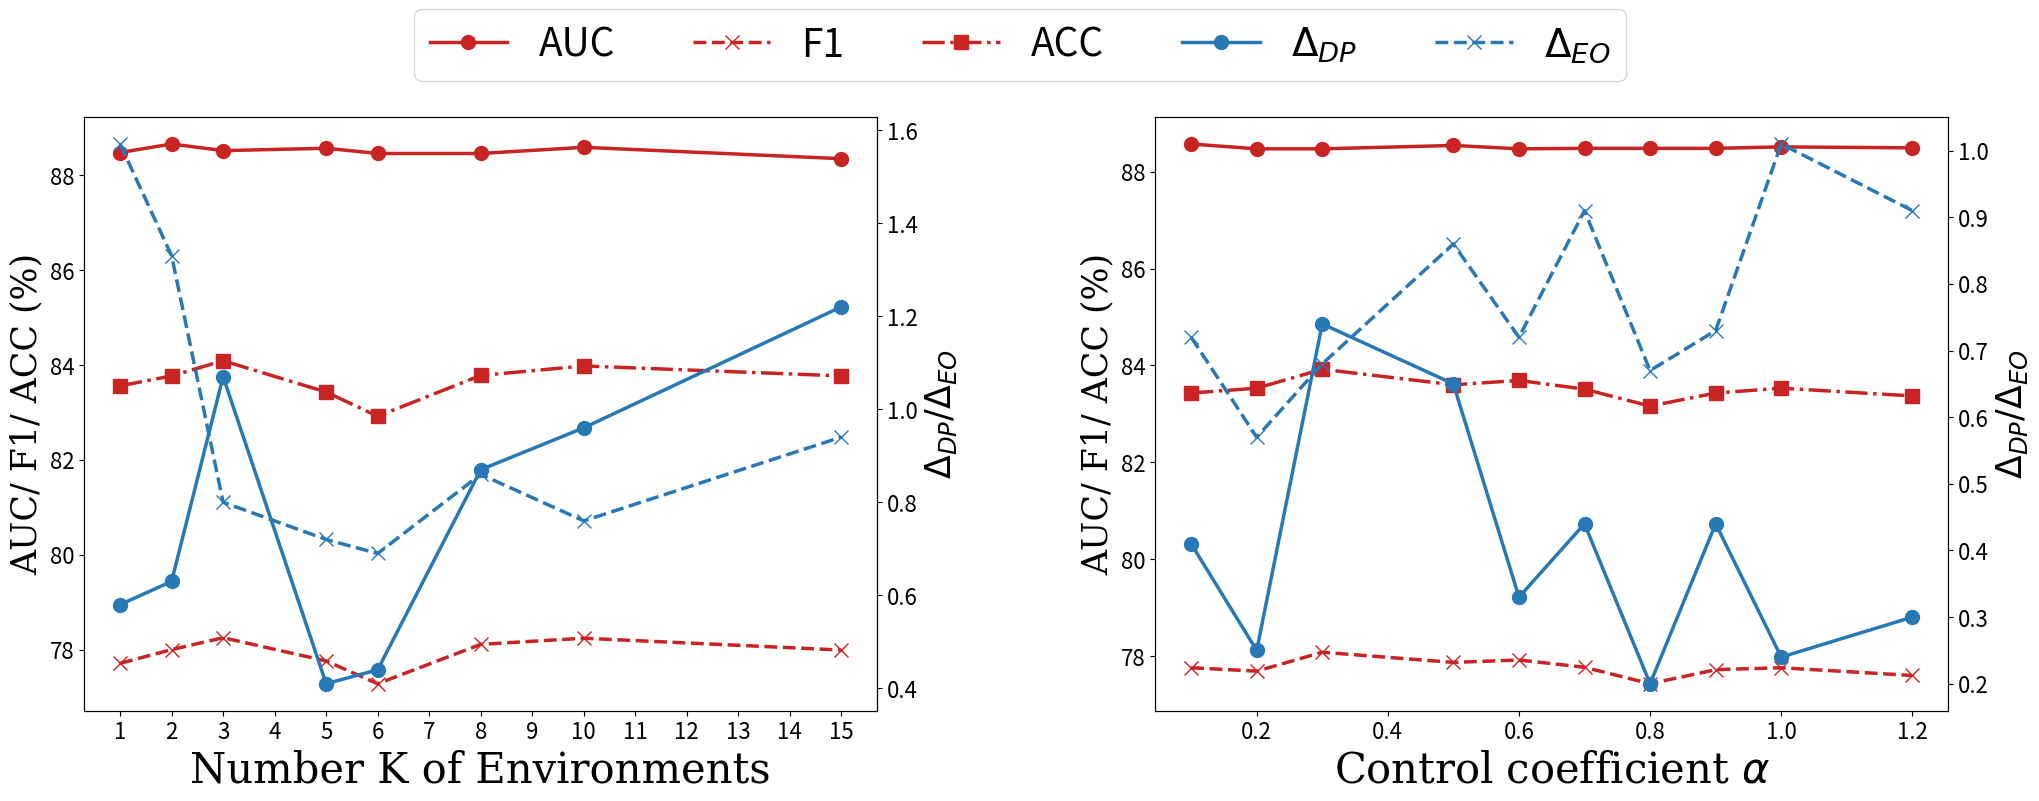

Reproduce this figure in Python. (Note: this script raises an exception after producing the figure.)
import numpy as np
import matplotlib.pyplot as plt

# 假设font1已定义
font1 = {'family': 'serif',  'size': 25}
samples = [1, 2, 3, 5, 6, 8, 10, 15]

# AUCROC values
aucroc = [88.48, 88.66, 88.52, 88.57, 88.46, 88.46, 88.59, 88.35]


# F1-score values
f1_score = [77.71, 78.0, 78.25, 77.76, 77.28, 78.11, 78.24, 77.99]


# ACC values
acc = [83.56, 83.77, 84.09, 83.43, 82.92, 83.78, 83.98, 83.77]


# Parity values
parity = [0.58, 0.63, 1.07, 0.41, 0.44, 0.87, 0.96, 1.22]

# Equality values
equality = [1.57, 1.33, 0.8, 0.72, 0.69, 0.86, 0.76, 0.94]

# 将数据转换为numpy数组
samples = np.array(samples)
aucroc = np.array(aucroc)
f1_score = np.array(f1_score)
acc = np.array(acc)
parity = np.array(parity)
equality = np.array(equality)

# 创建包含两个子图的画布
fig, (ax1, ax3) = plt.subplots(1, 2, figsize=(20.5, 8))

color1 = '#c82423'  # Deep Pink
color2 = '#2878b5'  # Sky Blue # Sky Blue

# 左 y 轴 - 准确性指标
ax1.plot(samples, aucroc, marker='o', linestyle='-', color=color1, label='AUC', linewidth=2.5,markersize=10)
ax1.plot(samples, f1_score, marker='x', linestyle='--', color=color1, label='F1', linewidth=2.5,markersize=10)
ax1.plot(samples, acc, marker='s', linestyle='-.', color=color1, label='ACC', linewidth=2.5,markersize=10)
ax1.set_xlabel('Number K of Environments', fontsize=30, fontdict=font1)
ax1.set_ylabel('AUC/ F1/ ACC (%)', fontsize=25, fontdict=font1)
ax1.tick_params(axis='y', labelsize=16)
ax1.tick_params(axis='x', labelsize=16)

# 右 y 轴 - 公平性指标
ax2 = ax1.twinx()
ax2.plot(samples, parity, marker='o', linestyle='-', color=color2, label='$\\Delta_{DP}$', linewidth=2.5,markersize=10)
ax2.plot(samples, equality, marker='x', linestyle='--', color=color2, label='$\\Delta_{EO}$', linewidth=2.5,markersize=10)
ax2.set_ylabel('$\\Delta_{DP}/\\Delta_{EO}$', fontsize=25, fontdict=font1)
ax2.tick_params(axis='y', labelsize=16)

# 调整横轴步数
ax1.set_xticks(range(min(samples), max(samples) + 1))

perturb_epsilon = [0.1, 0.2, 0.3, 0.5, 0.6, 0.7, 0.8, 0.9, 1.0, 1.2]
aucroc = [88.57, 88.47, 88.47, 88.54, 88.47, 88.48, 88.48, 88.48, 88.51, 88.49]
f1 = [77.76, 77.69, 78.08, 77.87, 77.92, 77.77, 77.43, 77.72, 77.76, 77.6]
acc = [83.43, 83.53, 83.92, 83.6, 83.69, 83.51, 83.16, 83.43, 83.53, 83.37]
parity = [0.41, 0.25, 0.74, 0.65, 0.33, 0.44, 0.2, 0.44, 0.24, 0.3]
equality = [0.72, 0.57, 0.68, 0.86, 0.72, 0.91, 0.67, 0.73, 1.01, 0.91]

# 设置perturb_epsilon相关数据
perturb_epsilon = np.array(perturb_epsilon)
aucroc = np.array(aucroc)
f1 = np.array(f1)
acc = np.array(acc)
parity = np.array(parity)
equality = np.array(equality)

# 增加图大小
color1 = '#c82423'  # Deep Pink
color2 = '#2878b5'  # Sky Blue

# 绘制准确性指标
ax3.set_xlabel('Control coefficient $\\alpha$', fontsize=30, fontdict=font1)
ax3.set_ylabel('AUC/ F1/ ACC (%)', fontsize=25, fontdict=font1)
ax3.plot(perturb_epsilon, aucroc, marker='o', label='AUC', color=color1, linestyle='-', linewidth=2.5,markersize=10)
ax3.plot(perturb_epsilon, f1, marker='x', label='F1', color=color1, linestyle='--', linewidth=2.5,markersize=10)
ax3.plot(perturb_epsilon, acc, marker='s', label='ACC', color=color1, linestyle='-.', linewidth=2.5,markersize=10)
ax3.tick_params(axis='y', labelsize=16)
ax3.tick_params(axis='x', labelsize=16)

# 创建一个双轴来绘制公平性指标
ax4 = ax3.twinx()
ax4.set_ylabel('$\\Delta_{DP}/\\Delta_{EO}$', fontsize=25, fontdict=font1)
ax4.plot(perturb_epsilon, parity, marker='o', label='$\\ \Delta_{DP}', color=color2, linestyle='-', linewidth=2.5,markersize=10)
ax4.plot(perturb_epsilon, equality, marker='x', label='$\\  \Delta_{EO}$', color=color2, linestyle='--', linewidth=2.5,markersize=10)
ax4.tick_params(axis='y', labelsize=16)

# 添加整体图例
lines1, labels1 = ax1.get_legend_handles_labels()
lines2, labels2 = ax2.get_legend_handles_labels()


fig.legend(lines1 + lines2 , labels1 + labels2 , loc='upper center', bbox_to_anchor=(0.5, 1.02), ncol=5, fontsize=28)

# 调整布局
plt.tight_layout(rect=[0, 0, 1, 0.88])
plt.subplots_adjust(wspace=0.35)
plt.savefig('/home/<user>/code/fair/FairSAD_copy/combined_plot_bail1.png', dpi=600)
plt.show()
